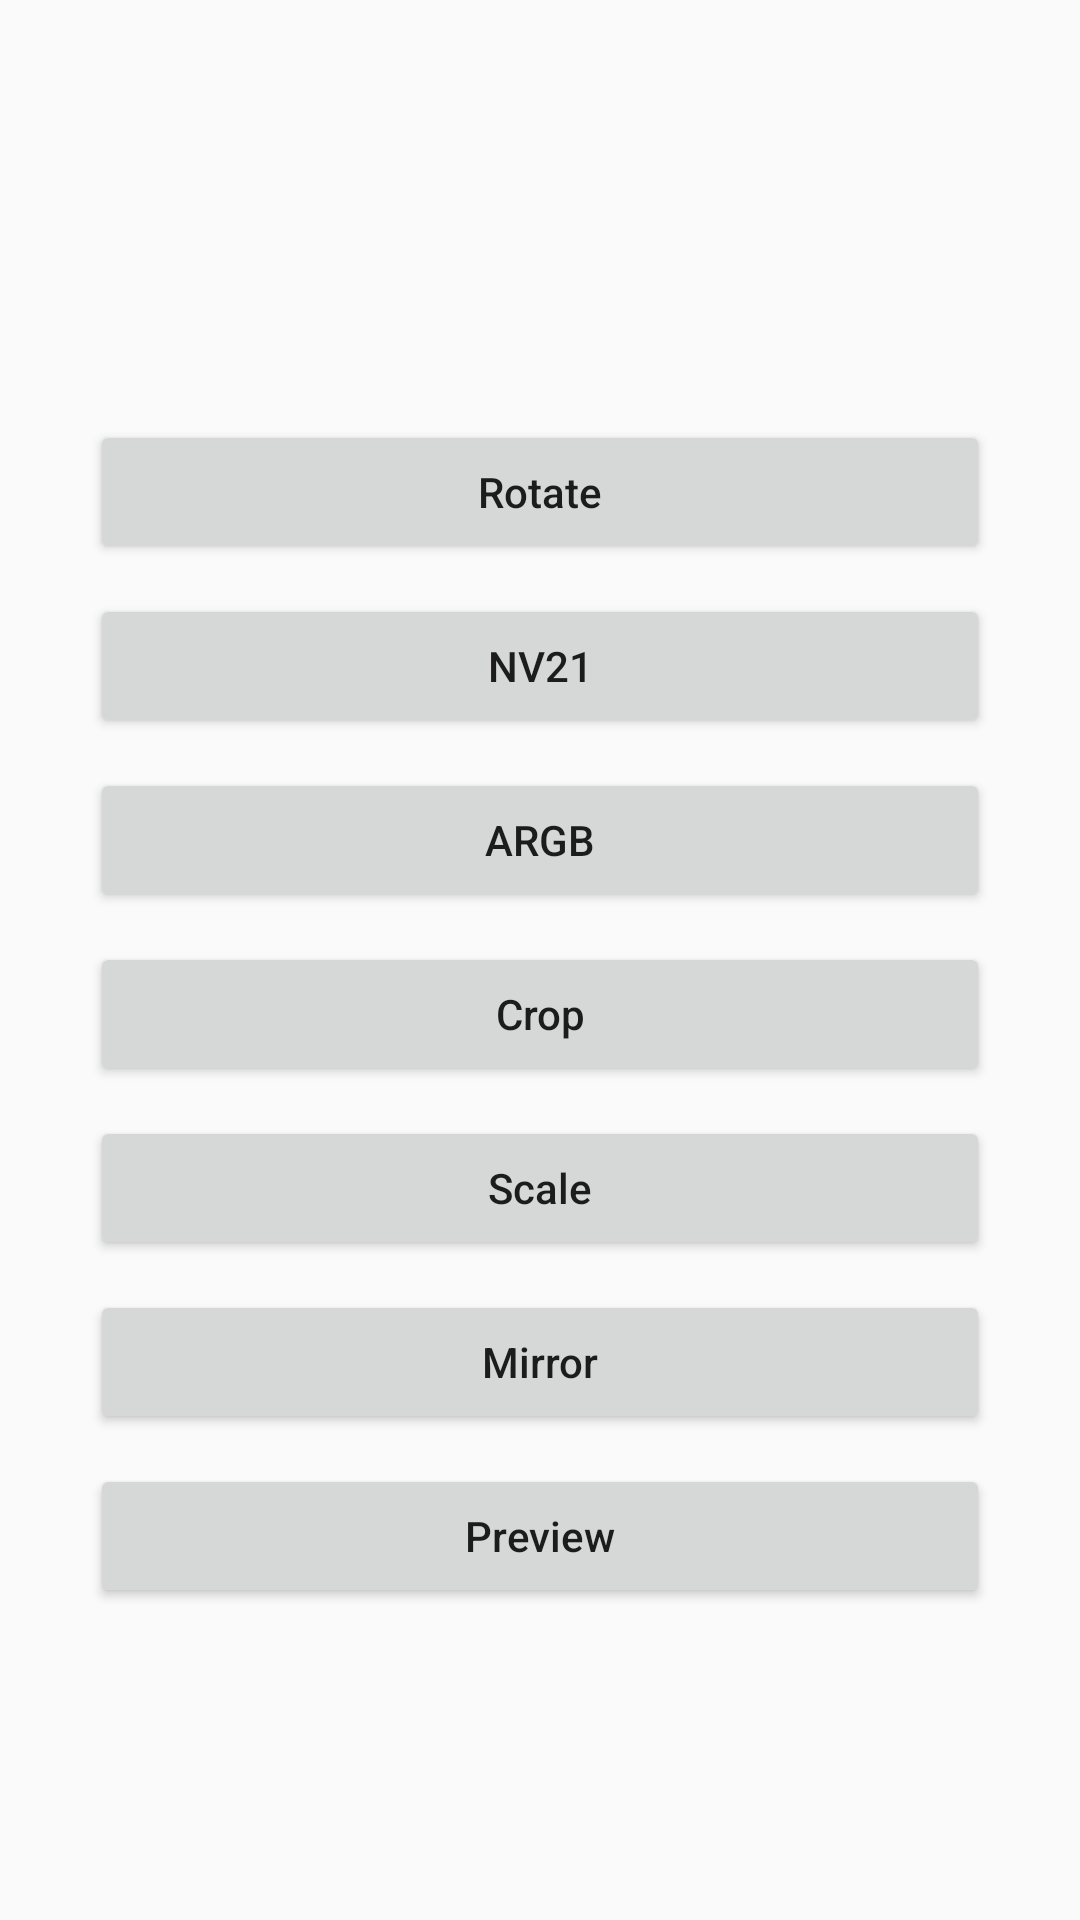

Here is an Android app screen rendered from its layout file. Give the layout XML and the strings, colors and styles it references.
<!-- AndroidManifest.xml: application theme Theme.Libyuv -->
<!-- res/layout/activity_main.xml -->
<?xml version="1.0" encoding="utf-8"?>
<androidx.constraintlayout.widget.ConstraintLayout xmlns:android="http://schemas.android.com/apk/res/android"
    xmlns:app="http://schemas.android.com/apk/res-auto"
    xmlns:tools="http://schemas.android.com/tools"
    android:layout_width="match_parent"
    android:layout_height="match_parent"
    tools:context=".MainActivity">

    <ImageView
        android:id="@+id/ivSrc"
        android:layout_width="100dp"
        android:layout_height="80dp"
        android:layout_marginTop="10dp"
        android:layout_marginLeft="30dp"
        android:scaleType="centerInside"
        app:layout_constraintStart_toStartOf="parent"
        app:layout_constraintTop_toTopOf="parent"
        app:layout_constraintEnd_toStartOf="@+id/ivDst" />
    <ImageView
        android:id="@+id/ivDst"
        android:layout_width="0dp"
        android:layout_height="120dp"
        android:layout_marginTop="10dp"
        android:layout_marginLeft="10dp"
        android:layout_marginRight="30dp"
        android:scaleType="centerInside"
        app:layout_constraintStart_toEndOf="@+id/ivSrc"
        app:layout_constraintTop_toTopOf="parent"
        app:layout_constraintEnd_toEndOf="parent" />

    <TextView
        android:id="@+id/tvText"
        android:layout_width="0dp"
        android:layout_height="wrap_content"
        android:layout_marginTop="10dp"
        android:layout_marginStart="10dp"
        android:gravity="center"
        android:textSize="16sp"
        android:textColor="@color/black"
        app:layout_constraintTop_toBottomOf="@+id/ivSrc"
        app:layout_constraintStart_toStartOf="parent"
        app:layout_constraintEnd_toStartOf="@+id/ivDst" />
    <Button
        android:id="@+id/btnRotate"
        android:layout_width="0dp"
        android:layout_height="wrap_content"
        android:layout_marginTop="10dp"
        android:layout_marginStart="30dp"
        android:layout_marginEnd="30dp"
        android:text="Rotate"
        app:layout_constraintTop_toBottomOf="@+id/ivDst"
        app:layout_constraintStart_toStartOf="parent"
        app:layout_constraintEnd_toEndOf="parent"
        style="@style/OnClick"/>
    <Button
        android:id="@+id/btnNv21"
        android:layout_width="0dp"
        android:layout_height="wrap_content"
        android:layout_marginTop="10dp"
        android:layout_marginStart="30dp"
        android:layout_marginEnd="30dp"
        android:text="NV21"
        app:layout_constraintTop_toBottomOf="@+id/btnRotate"
        app:layout_constraintStart_toStartOf="parent"
        app:layout_constraintEnd_toEndOf="parent"
        style="@style/OnClick"/>
    <Button
        android:id="@+id/btnARGB"
        android:layout_width="0dp"
        android:layout_height="wrap_content"
        android:layout_marginTop="10dp"
        android:layout_marginStart="30dp"
        android:layout_marginEnd="30dp"
        android:text="ARGB"
        app:layout_constraintTop_toBottomOf="@+id/btnNv21"
        app:layout_constraintStart_toStartOf="parent"
        app:layout_constraintEnd_toEndOf="parent"
        style="@style/OnClick"/>
    <Button
        android:id="@+id/btnCrop"
        android:layout_width="0dp"
        android:layout_height="wrap_content"
        android:layout_marginTop="10dp"
        android:layout_marginStart="30dp"
        android:layout_marginEnd="30dp"
        android:text="Crop"
        app:layout_constraintTop_toBottomOf="@+id/btnARGB"
        app:layout_constraintStart_toStartOf="parent"
        app:layout_constraintEnd_toEndOf="parent"
        style="@style/OnClick"/>
    <Button
        android:id="@+id/btnScale"
        android:layout_width="0dp"
        android:layout_height="wrap_content"
        android:layout_marginTop="10dp"
        android:layout_marginStart="30dp"
        android:layout_marginEnd="30dp"
        android:text="Scale"
        app:layout_constraintTop_toBottomOf="@+id/btnCrop"
        app:layout_constraintStart_toStartOf="parent"
        app:layout_constraintEnd_toEndOf="parent"
        style="@style/OnClick"/>
    <Button
        android:id="@+id/btnMirror"
        android:layout_width="0dp"
        android:layout_height="wrap_content"
        android:layout_marginTop="10dp"
        android:layout_marginStart="30dp"
        android:layout_marginEnd="30dp"
        android:text="Mirror"
        app:layout_constraintTop_toBottomOf="@+id/btnScale"
        app:layout_constraintStart_toStartOf="parent"
        app:layout_constraintEnd_toEndOf="parent"
        style="@style/OnClick"/>
    <Button
        android:id="@+id/btnPreview"
        android:layout_width="0dp"
        android:layout_height="wrap_content"
        android:layout_marginTop="10dp"
        android:layout_marginStart="30dp"
        android:layout_marginEnd="30dp"
        android:text="Preview"
        app:layout_constraintTop_toBottomOf="@+id/btnMirror"
        app:layout_constraintStart_toStartOf="parent"
        app:layout_constraintEnd_toEndOf="parent"
        style="@style/OnClick"/>

</androidx.constraintlayout.widget.ConstraintLayout>
<!-- resources referenced by this layout -->
<resources>
  <color name="black">#FF000000</color>
  <style name="OnClick">
          <item name="android:clickable">true</item>
          <item name="android:onClick">onClick</item>
      </style>
  <style name="Theme.Libyuv" parent="Theme.MaterialComponents.DayNight.Bridge">
          
          <item name="colorPrimary">@color/colorPrimary</item>
          <item name="colorPrimaryVariant">@color/colorPrimaryDark</item>
          <item name="colorOnPrimary">@color/white</item>
          
          <item name="colorSecondary">@color/colorPrimary</item>
          <item name="colorSecondaryVariant">@color/colorPrimaryDark</item>
          <item name="colorOnSecondary">@color/white</item>
          
          <item name="android:statusBarColor">?attr/colorPrimaryVariant</item>
          
          <item name="android:textAllCaps">false</item>
      </style>
  <color name="colorPrimary">#3F51B5</color>
  <color name="colorPrimaryDark">#303F9F</color>
  <color name="white">#FFFFFFFF</color>
</resources>
